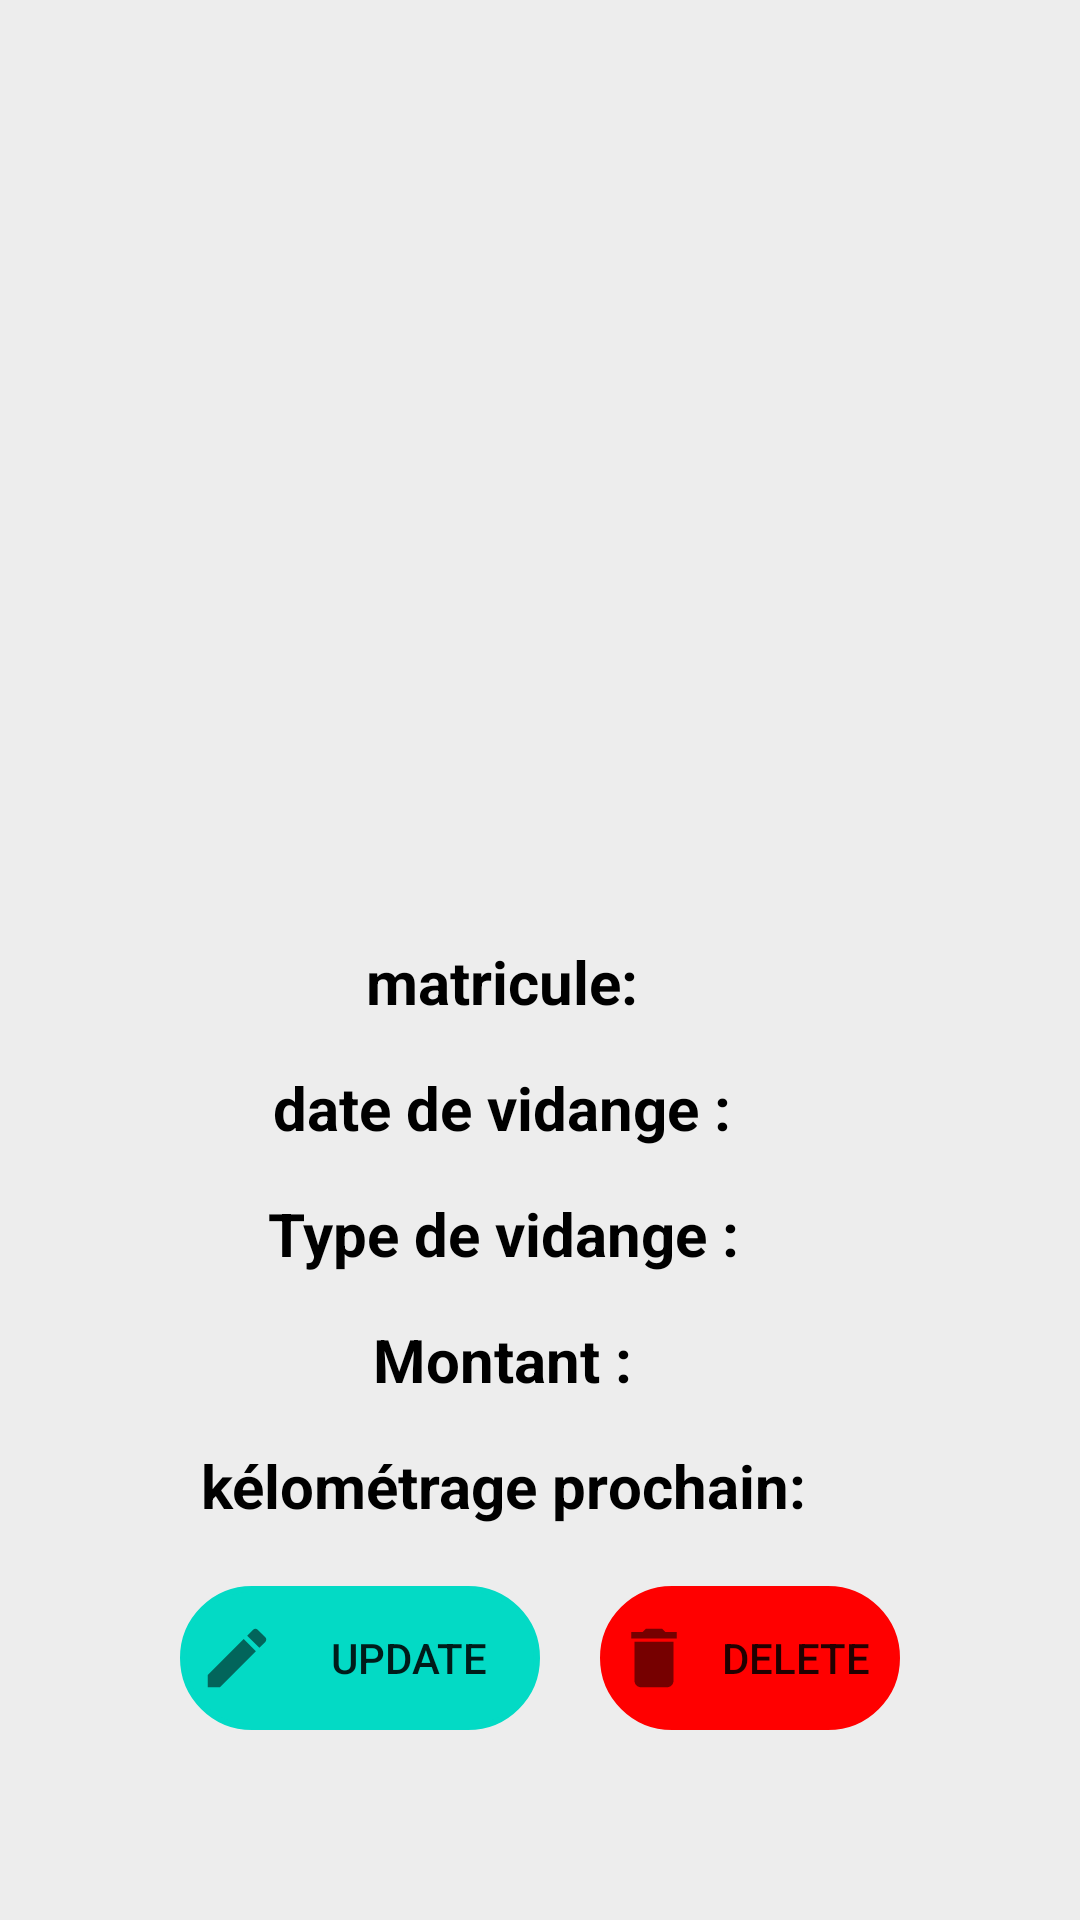

The Android layout XML behind this screen, and the referenced resources:
<!-- AndroidManifest.xml: application theme Theme.App_Location_Voiture -->
<!-- res/layout/activity_afficher_vidanges.xml -->
<?xml version="1.0" encoding="utf-8"?>
<LinearLayout xmlns:android="http://schemas.android.com/apk/res/android"
    xmlns:app="http://schemas.android.com/apk/res-auto"
    xmlns:tools="http://schemas.android.com/tools"
    android:layout_width="match_parent"
    android:layout_height="match_parent"
    android:gravity="center"
    android:background="@color/lightGrey"

    android:orientation="vertical"
    tools:context=".AfficherEntre">
    <TextView
        android:id="@+id/numeroVidange"
        android:layout_width="wrap_content"
        android:layout_height="wrap_content"
        android:gravity="center"
        android:text=""
        android:textSize="30sp"
        android:textStyle="bold"

        />

    <ImageView
        android:layout_marginTop="60dp"
        android:layout_width="80dp"
        android:layout_height="80dp"
        android:src="@drawable/gasoline"/>
    <TextView
        android:layout_marginTop="20dp"
        android:id="@+id/resultat"
        android:layout_width="match_parent"
        android:layout_height="30dp"

        android:textAlignment="center"
        android:textSize="18sp"
        />
    <LinearLayout
        android:layout_width="match_parent"
        android:layout_height="wrap_content"
        android:orientation="horizontal"
        android:layout_marginTop="20dp"
        android:gravity="center"
        >
        <TextView
            android:id="@+id/matricule"

            android:layout_width="wrap_content"
            android:layout_height="wrap_content"
            android:gravity="center"
            android:text="matricule: "
            android:textSize="20sp"
            android:textStyle="bold"
            android:textColor="@color/black"
            />
        <TextView
            android:id="@+id/matriculeValue"

            android:layout_width="wrap_content"
            android:layout_height="wrap_content"
            android:gravity="center"
            android:layout_marginLeft="20dp"
            android:text=""
            android:textSize="20sp"

            android:textColor="@color/black"
            />
    </LinearLayout>
    <LinearLayout
        android:layout_width="match_parent"
        android:layout_height="wrap_content"
        android:orientation="horizontal"
        android:layout_marginTop="15dp"
        android:gravity="center"
        >
        <TextView


            android:layout_width="wrap_content"
            android:layout_height="wrap_content"
            android:gravity="center"
            android:text="date de vidange : "
            android:textSize="20sp"
            android:textStyle="bold"
            android:textColor="@color/black"
            />
        <TextView
            android:id="@+id/dateVidange"

            android:layout_width="wrap_content"
            android:layout_height="wrap_content"
            android:gravity="center"
            android:layout_marginLeft="20dp"
            android:text=""
            android:textSize="20sp"

            android:textColor="@color/black"
            />
    </LinearLayout>
    <LinearLayout
        android:layout_width="match_parent"
        android:layout_height="wrap_content"
        android:orientation="horizontal"
        android:layout_marginTop="15dp"
        android:gravity="center"
        >
        <TextView


            android:layout_width="wrap_content"
            android:layout_height="wrap_content"
            android:gravity="center"
            android:text="Type de vidange : "
            android:textSize="20sp"
            android:textStyle="bold"
            android:textColor="@color/black"
            />
        <TextView
            android:id="@+id/typeVidange"

            android:layout_width="wrap_content"
            android:layout_height="wrap_content"
            android:gravity="center"
            android:layout_marginLeft="20dp"
            android:text=""
            android:textSize="20sp"

            android:textColor="@color/black"
            />
    </LinearLayout>
    <LinearLayout
        android:layout_width="match_parent"
        android:layout_height="wrap_content"
        android:orientation="horizontal"
        android:layout_marginTop="15dp"
        android:gravity="center"
        >
        <TextView
            android:id="@+id/montant"

            android:layout_width="wrap_content"
            android:layout_height="wrap_content"
            android:gravity="center"
            android:text="Montant : "
            android:textSize="20sp"
            android:textStyle="bold"
            android:textColor="@color/black"
            />
        <TextView
            android:id="@+id/montantVidange"

            android:layout_width="wrap_content"
            android:layout_height="wrap_content"
            android:gravity="center"
            android:layout_marginLeft="20dp"
            android:text=""
            android:textSize="20sp"

            android:textColor="@color/black"
            />
    </LinearLayout>
    <LinearLayout
        android:layout_width="match_parent"
        android:layout_height="wrap_content"
        android:orientation="horizontal"
        android:layout_marginTop="15dp"
        android:gravity="center"
        >
        <TextView


            android:layout_width="wrap_content"
            android:layout_height="wrap_content"
            android:gravity="center"
            android:text="kélométrage prochain: "
            android:textSize="20sp"
            android:textStyle="bold"
            android:textColor="@color/black"
            />
        <TextView
            android:id="@+id/kmp"

            android:layout_width="wrap_content"
            android:layout_height="wrap_content"
            android:gravity="center"
            android:layout_marginLeft="20dp"
            android:text=""
            android:textSize="20sp"

            android:textColor="@color/black"
            />
    </LinearLayout>
    <LinearLayout
        android:layout_width="match_parent"
        android:layout_height="wrap_content"
        android:orientation="horizontal"
        android:layout_marginTop="20dp"
        android:gravity="center"
        >
        <Button
            android:id="@+id/update"
            android:layout_width="120dp"
            android:layout_height="wrap_content"
            android:text="update"
            android:paddingLeft="6dp"
            android:backgroundTint="@color/teal_200"
            android:drawableLeft="@drawable/ic_baseline_edit_24"
            android:background="@drawable/circle"
            />
        <Button
            android:id="@+id/delete"
            android:layout_marginLeft="20dp"
            android:layout_width="100dp"
            android:layout_height="wrap_content"
            android:text="delete"
            android:paddingLeft="5dp"
            android:backgroundTint="@color/red"
            android:drawableLeft="@drawable/ic_baseline_delete_24"
            android:background="@drawable/circle"
            />
    </LinearLayout>
</LinearLayout>
<!-- resources referenced by this layout -->
<resources>
  <color name="black">#FF000000</color>
  <color name="lightGrey"> #EDEDED</color>
  <color name="red">#FF0000</color>
  <color name="teal_200">#FF03DAC5</color>
  <!-- drawable circle (drawable) -->
  <?xml version="1.0" encoding="utf-8"?>
  <selector xmlns:android="http://schemas.android.com/apk/res/android">
  <item>
    <shape android:shape="rectangle">
    <corners android:radius="900dp"></corners>
     <stroke
       android:width="2dp"
       android:color="@color/black"/>
    </shape>
  
  </item>
  
  </selector>
  <!-- drawable ic_baseline_delete_24 (drawable) -->
  <vector android:alpha="0.9" android:height="26dp"
      android:tint="?attr/colorControlNormal" android:viewportHeight="24"
      android:viewportWidth="24" android:width="26dp" xmlns:android="http://schemas.android.com/apk/res/android">
      <path android:fillColor="@android:color/white" android:pathData="M6,19c0,1.1 0.9,2 2,2h8c1.1,0 2,-0.9 2,-2V7H6v12zM19,4h-3.5l-1,-1h-5l-1,1H5v2h14V4z"/>
  </vector>
  <!-- drawable ic_baseline_edit_24 (drawable) -->
  <vector android:alpha="0.9" android:height="26dp"
      android:tint="?attr/colorControlNormal" android:viewportHeight="24"
      android:viewportWidth="24" android:width="26dp" xmlns:android="http://schemas.android.com/apk/res/android">
      <path android:fillColor="@android:color/white" android:pathData="M3,17.25V21h3.75L17.81,9.94l-3.75,-3.75L3,17.25zM20.71,7.04c0.39,-0.39 0.39,-1.02 0,-1.41l-2.34,-2.34c-0.39,-0.39 -1.02,-0.39 -1.41,0l-1.83,1.83 3.75,3.75 1.83,-1.83z"/>
  </vector>
  <style name="Theme.App_Location_Voiture" parent="Theme.AppCompat.Light.NoActionBar">
          
          <item name="colorPrimary">@color/purple_500</item>
          <item name="colorPrimaryVariant">@color/purple_700</item>
          <item name="colorOnPrimary">@color/white</item>
          
          <item name="colorSecondary">@color/teal_200</item>
          <item name="colorSecondaryVariant">@color/teal_700</item>
          <item name="colorOnSecondary">@color/black</item>
          
          <item name="android:statusBarColor" tools:targetApi="l">?attr/colorPrimaryVariant</item>
          
      </style>
  <color name="purple_500">#FF6200EE</color>
  <color name="purple_700">#FF3700B3</color>
  <color name="white">#FFFFFFFF</color>
  <color name="teal_700">#FF018786</color>
</resources>
